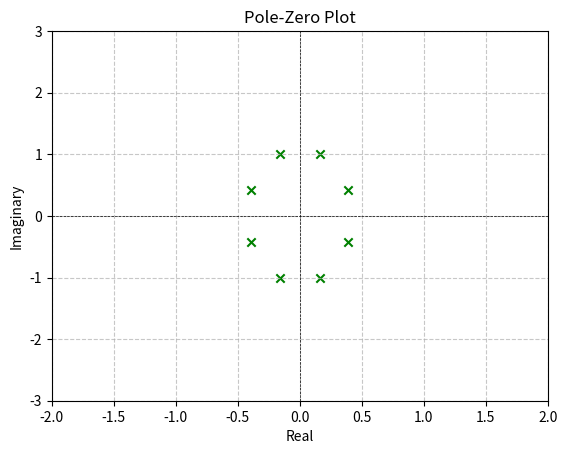

The matplotlib source for this figure:
import numpy as np
import matplotlib.pyplot as plt

# Given parameters
epsilon = 0.4
N = 4

# Calculate beta
beta = ((np.sqrt(1 + epsilon ** 2) + 1) / epsilon) ** (1 / N)

# Compute r1 and r2
r1 = (beta ** 2 - 1) / (2 * beta)
r2 = (beta ** 2 + 1) / (2 * beta)

# Compute poles
poles = []
for k in range(2*N):
    phi_k = np.pi / 2 + (2 * k + 1) * np.pi / (2 * N)
    pole = r1 * np.cos(phi_k) + 1j * r2 * np.sin(phi_k)
    poles.append(pole)
print(poles)
plt.scatter(np.real(poles), np.imag(poles), color='green', marker='x')
plt.title('Pole-Zero Plot')
plt.xlabel('Real')
plt.ylabel('Imaginary')
plt.xlim(-2,2)
plt.ylim(-3,3)
plt.axhline(0, color='black', linestyle='--', linewidth=0.5)
plt.axvline(0, color='black', linestyle='--', linewidth=0.5)
plt.grid(True, linestyle='--', alpha=0.7)
plt.show()

